Dataset: Data (GitHub, carranzaevolve/recono). Classes: 19 Crimes, 4 Soles, 4 Soles variant 1, 4 Soles variant 2, 4 Soles variant 3, 4 Soles variant 4, 4 Soles variant 6, Bacardi, Beringer, Bodegas Franco Espanolas, Campo Viejo, Casillero del Diablo, Concha Toro Lambrusco, Concha Toro Reservado, Concha Toro Trio, Cune, Josh, La Cetto, La Redonda, La Redonda variant 2, Martini, Moet and Chandon, Monte Xanic, Pata Negra, Riunite, Robert Mondavi, Sangre de Cristo, Santa Julia, Santa Rita, Siglo, Sol y Nieve, Sutter Home, Trivento, varios variant 1, Vina Maipo, World Table, Yellow Tail, Alma Mora, Andre, Anis Mico, Apothic, Barefoot, Boones, California Valle blanco, California Valle tinto, Caribe Cooler, Caribe Cooler Ultra, Carlo Rossi, Carlo Rossi fruit red, Carlo Rossi red, Carlo Rossi white, Carlo Rossi rosso frescato, Carnivor, Carnivor cabernet sauvignon, Codorniu, Conti licor, Controy licor naranja, Cool Wine, Cool Wine blanco, Cool Wine fruity blanco, Cool Wine fruity rosado, Cool Wine fruity tinto, Cool Wine rosado, Cool Wine tinto, Dark Horse, Dark Horse cabernet, Dark Horse chardonnay, Dark Horse merlot, Dark Horse rose, Don Simon white, Ederra, Ederra crianza, Ederra reserva, Ederra roble, Flamingo licor, Gallo, Gallo Family, Gallo Family cabernet, Gallo Family chardonnay, Gallo Family merlot, Gallo Family vin white, Gato Negro, Ghost, Ghost Pines, Glen Bays, Jarabe Madrilena, JP Chenet, Las Moras, Los Intocables, Los Pasos, Louis Martini, MacMurray pinot noir, Medusa Gomichela, Medusa Ultravioleta, Mirassou, Mora, Rompope Holandes, Ron Antillano, Santa Helena, Santa Helena cabernet, Santa Helena carmenere, Santa Helena chardonnay, Santa Helena gran reserva cabernet, Santa Helena gran vino, Santa Helena gran vino rose, Santa Helena gran vino tinto, Santa Helena reserva merlot, Santa Helena rose, Santa Helena varietal cabernet sauvignon, Santa Helena varietal carmenere, Santa Helena varietal chardonnay, Santa Helena varietal merlot, San Telmo, San Telmo cabernet, San Telmo malbec, San Telmo rosado, Septima, Tarapaca, Tequila Jarana, Tequila Mayorazgo, Tequila Viuda de Romero, Tarapaca gran reserva cabernet, Tarapaca gran reserva carmenere, Tarapaca reserva cabernet, Tarapaca reserva carmenere, Trapiche, Tres Coronas, Vodka Karat.

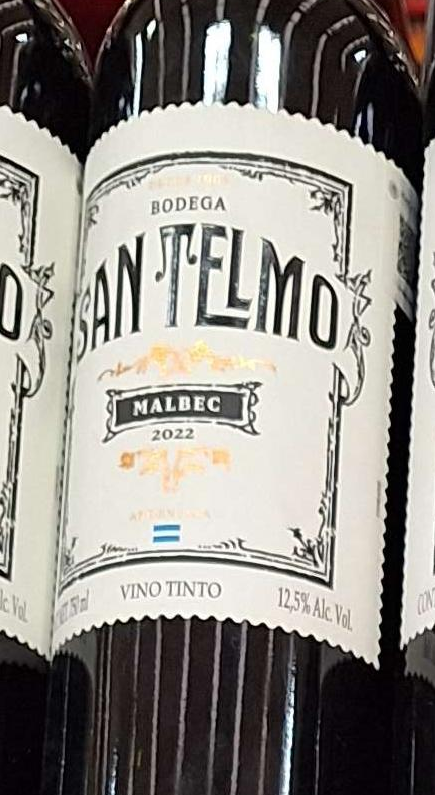
Label: San Telmo

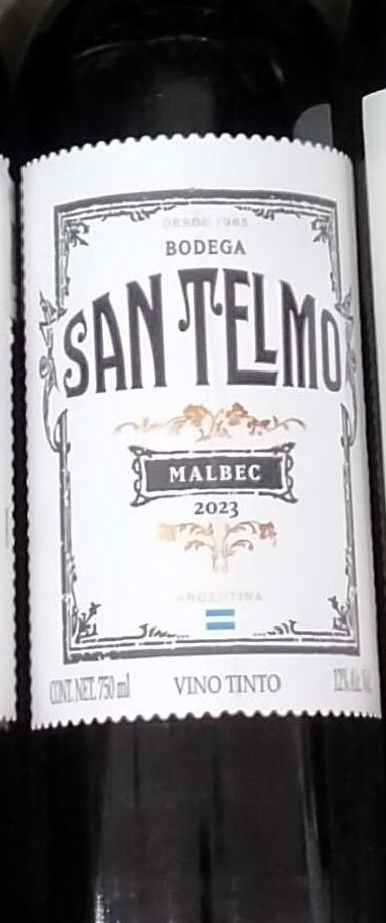
Label: San Telmo malbec

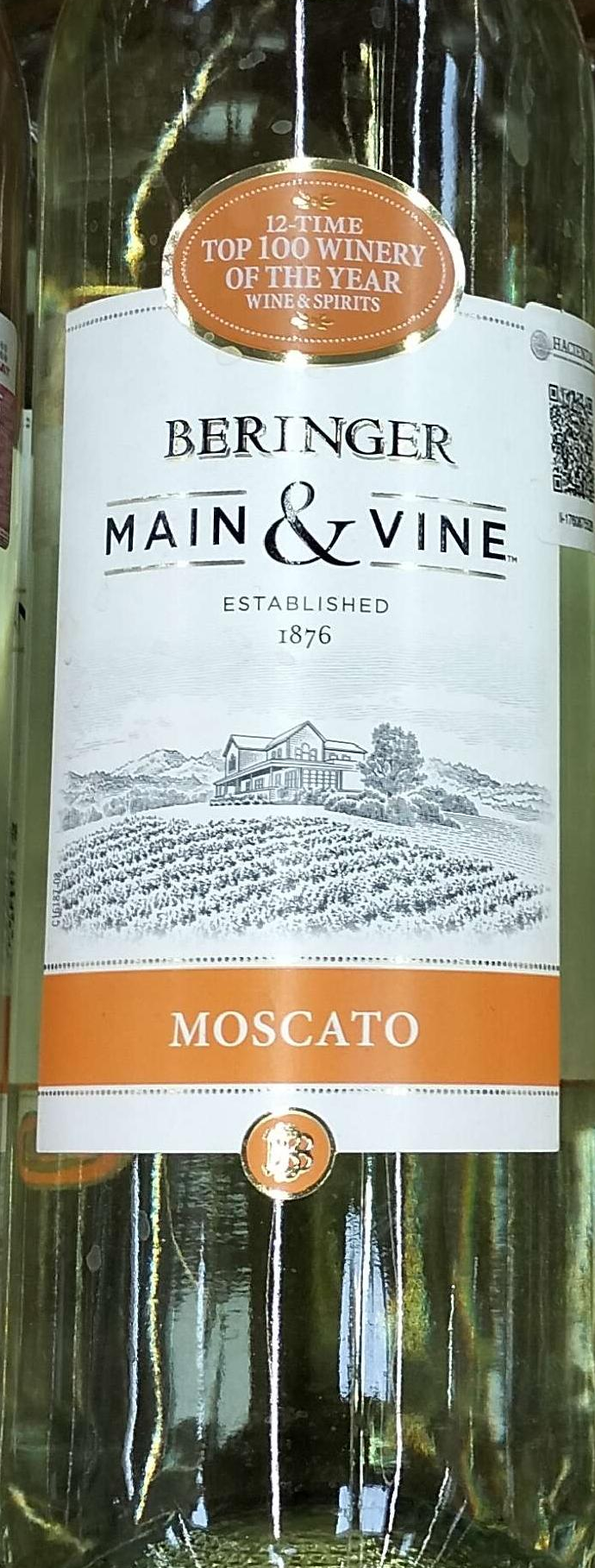
Label: Beringer

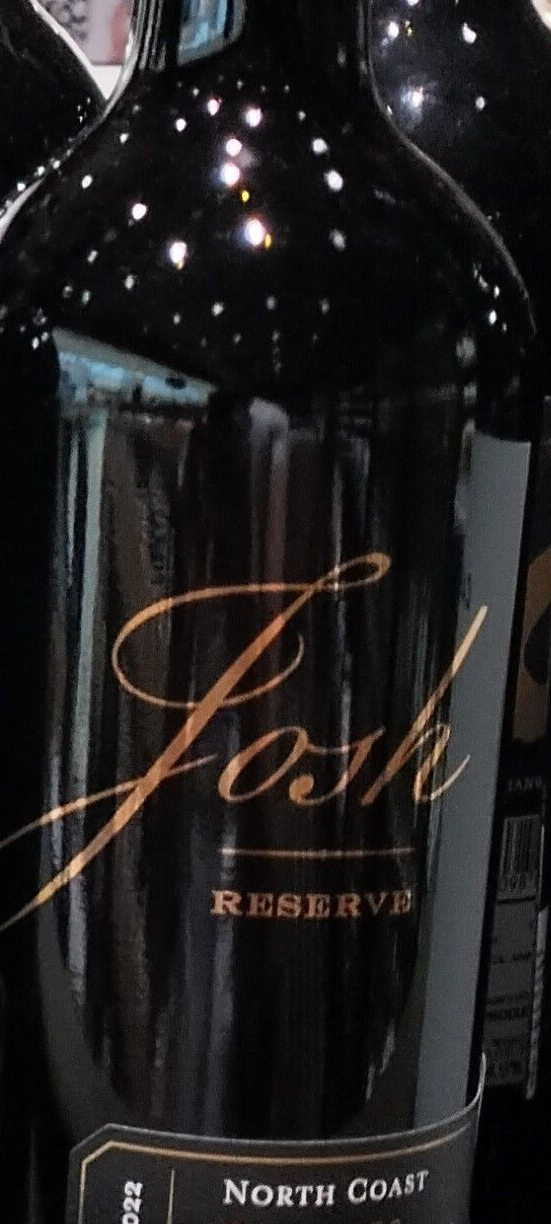
Label: Josh
